The GitHub repository lizceth/IDdeficienciasNaranjo contains a labelled image folder "dataset" with 3 categories: dmanganeso, zinc deficiency, sanas. Examples follow, each with its label.

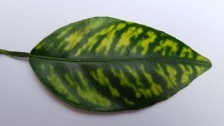
Label: dmanganeso

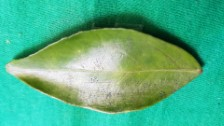
Label: sanas

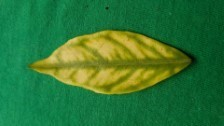
Label: zinc deficiency

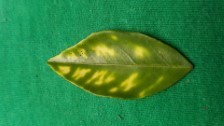
Label: dmanganeso

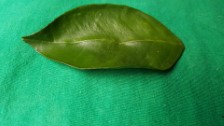
Label: sanas

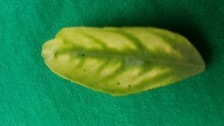
Label: zinc deficiency
